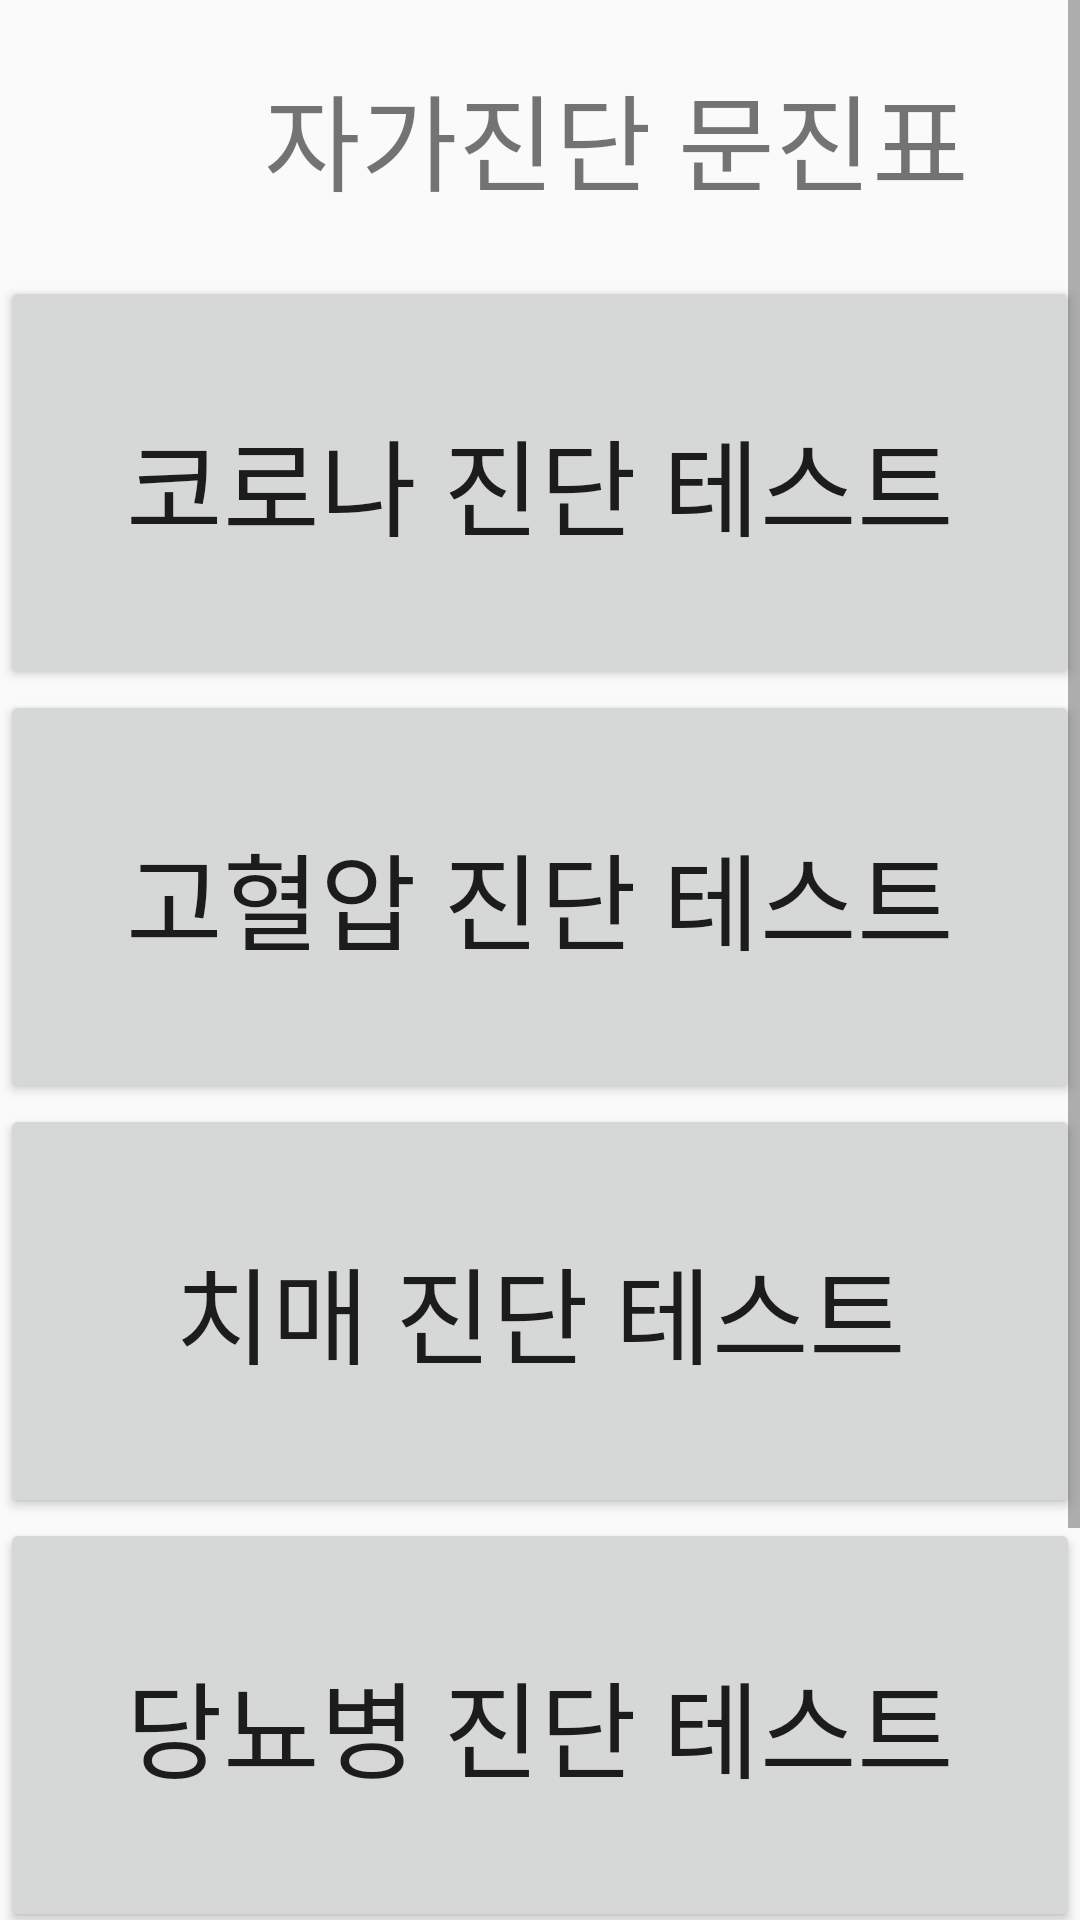

Reconstruct the res/layout file that produces this screen, plus the resources it refers to.
<!-- AndroidManifest.xml: application theme AppTheme -->
<!-- res/layout/activity_main1.xml -->
<?xml version="1.0" encoding="utf-8"?>

<androidx.constraintlayout.widget.ConstraintLayout xmlns:android="http://schemas.android.com/apk/res/android"
    xmlns:app="http://schemas.android.com/apk/res-auto"
    xmlns:tools="http://schemas.android.com/tools"
    android:layout_width="match_parent"
    android:layout_height="match_parent"
    tools:context=".MainActivity1">
    <ScrollView
        android:id="@+id/ScrollView2"
        android:layout_width="match_parent"
        android:layout_height="match_parent">
    <LinearLayout
        android:id="@+id/linearLayout"
        android:layout_width="match_parent"
        android:layout_height="match_parent"
        android:orientation="vertical">
    <TextView
        android:id="@+id/textView2"
        android:layout_width="411dp"
        android:layout_height="92dp"
        android:text="자가진단 문진표"
        android:textSize="35sp"
        android:gravity="center"/>
        <Button
            android:id="@+id/btn1_move"
            android:layout_width="match_parent"
            android:layout_height="138dp"
            android:gravity="center"
            android:text="코로나 진단 테스트"
            android:textSize="35sp" />
        <Button
            android:id="@+id/btn2_move"
            android:layout_width="match_parent"
            android:layout_height="138dp"
            android:text="고혈압 진단 테스트"
            android:textSize="35sp"/>
        <Button
            android:id="@+id/btn3_move"
            android:layout_width="match_parent"
            android:layout_height="138dp"
            android:text="치매 진단 테스트"
            android:textSize="35sp"/>
        <Button
            android:id="@+id/btn4_move"
            android:layout_width="match_parent"
            android:layout_height="138dp"
            android:text="당뇨병 진단 테스트"
            android:textSize="35sp"/>

        <Button
            android:id="@+id/btn5_move"
            android:layout_width="200dp"
            android:layout_height="100dp"
            android:layout_marginVertical="30dp"
            android:layout_gravity="center_horizontal"
            android:gravity="center"
            android:text="초기화면으로 이동"
            android:textSize="30sp"/>
    </LinearLayout>
    </ScrollView>
</androidx.constraintlayout.widget.ConstraintLayout>
<!-- resources referenced by this layout -->
<resources>
  <style name="AppTheme" parent="Theme.AppCompat.Light.DarkActionBar">
          
          <item name="colorPrimary">@color/colorPrimary</item>
          <item name="colorPrimaryDark">@color/colorPrimaryDark</item>
          <item name="colorAccent">@color/colorAccent</item>
      </style>
  <color name="colorPrimary">#6200EE</color>
  <color name="colorPrimaryDark">#3700B3</color>
  <color name="colorAccent">#03DAC5</color>
</resources>
